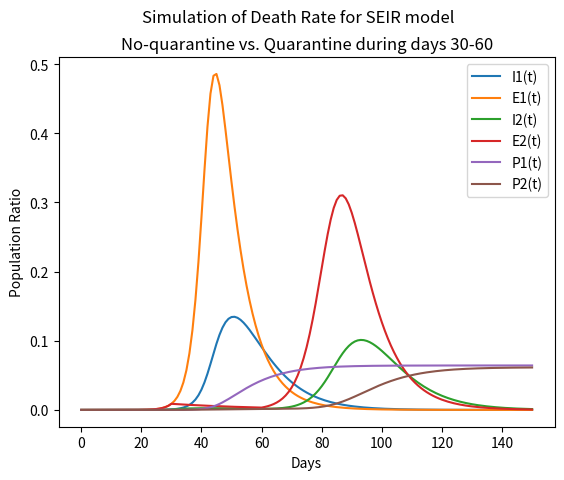

This figure's Python source:
#!/usr/bin/env python
# coding: utf-8

# In[1]:


from collections import Counter
import numpy as np
import matplotlib.pyplot as plt
import pandas as pd


# In[2]:


# Model 1 Equations (Figure 27 in paper)
def d_st_dt(alpha_e, s_t, e_t, alpha_i, i_t, gamma, r_t):
    return -alpha_e * s_t * e_t - alpha_i * s_t * i_t + gamma * r_t

def d_et_dt(alpha_e, s_t, e_t, alpha_i, i_t, kappa, rho):
    return alpha_e * s_t * e_t + alpha_i * s_t * i_t - kappa * e_t - rho * e_t

def d_it_dt(kappa, e_t, beta, i_t, mu):
    return kappa * e_t - beta * i_t - mu * i_t

def d_rt_dt(beta, i_t, rho, e_t, gamma, r_t):
    return beta * i_t + rho * e_t - gamma * r_t

def d_pt_dt(mu, i_t):
    return mu * i_t

def get_derivatives(params_dict, proportion_dict):
    # Gets derivatives at current point in time using pre-defined differential equations
    return_dict = {"s_t": 0, "e_t": 0, "i_t": 0, "r_t": 0, "p_t": 0,}
    
    return_dict["s_t"] = d_st_dt(params_dict["alpha_e"], proportion_dict["s_t"], proportion_dict["e_t"], 
                                     params_dict["alpha_i"], proportion_dict["i_t"], params_dict["gamma"], 
                                     proportion_dict["r_t"])
    
    return_dict["e_t"] = d_et_dt(params_dict["alpha_e"], proportion_dict["s_t"], proportion_dict["e_t"], 
                                     params_dict["alpha_i"], proportion_dict["i_t"], params_dict["kappa"], 
                                     params_dict["rho"])
    
    return_dict["i_t"] = d_it_dt(params_dict["kappa"], proportion_dict["e_t"], params_dict["beta"], 
                                     proportion_dict["i_t"], params_dict["mu"])
    
    return_dict["r_t"] = d_rt_dt(params_dict["beta"], proportion_dict["i_t"], params_dict["rho"], 
                                     proportion_dict["e_t"], params_dict["gamma"], proportion_dict["r_t"])
    
    return_dict["p_t"] = d_pt_dt(params_dict["mu"], proportion_dict["i_t"])
    
    return return_dict
    


# In[3]:


# Simulating Figure 10, No Quarantine
params_dict = {"alpha_e": 0.6, # contagion factor between exposed and susceptible populations
               "alpha_i": 0.005, # contagion factor between infected and susceptible populations
               "kappa": 0.05, # the rate at which symptoms appear in exposed cases
               "rho": 0.08, # rate of recovery for exposed cases
               "beta": 0.1, # rate of recovery for infected cases
               "mu": 0.02, # mortality rate of infected cases
               "gamma": 0.001 # how long someone is immune after getting the disease
              }

# Base proportions
curr_proportion_dict = {"s_t": 0.99999, # proportion of population that is susceptible (assumed to be everyone not infected/recovered)
                   "e_t": 0, # proportion of population that is exposed
                   "i_t": 0.00001, # proportion of population that is infected (assumed to start at 1 out of 7.8 billion)
                   "r_t": 0, # proportion of population that has recovered (starts at 0 because disease just started)
                   "p_t": 0 # proportion of population that passes away due to the disease
                  }

final_noquarantine_dataframe = pd.DataFrame(curr_proportion_dict, index=[0])
curr_proportion_counter = Counter(curr_proportion_dict)

# 150 days
for day_time in np.arange(0, 150):
    proportion_update_counter = Counter(get_derivatives(params_dict, curr_proportion_dict))
    curr_proportion_counter.update(proportion_update_counter)
    curr_proportion_dict = dict(curr_proportion_counter)
    new_df = pd.DataFrame(curr_proportion_dict, index=[final_noquarantine_dataframe.shape[0]])
    final_noquarantine_dataframe = pd.concat([final_noquarantine_dataframe, new_df])


# In[4]:


# Simulating Figure 10, Quarantine
params_dict = {"alpha_e": 0.6, # contagion factor between exposed and susceptible populations
               "alpha_i": 0.005, # contagion factor between infected and susceptible populations
               "kappa": 0.05, # the rate at which symptoms appear in exposed cases
               "rho": 0.08, # rate of recovery for exposed cases
               "beta": 0.1, # rate of recovery for infected cases
               "mu": 0.02, # mortality rate of infected cases
               "gamma": 0.001 # how long someone is immune after getting the disease
              }

# Base proportions
curr_proportion_dict = {"s_t": 0.99999, # proportion of population that is susceptible (assumed to be everyone not infected/recovered)
                   "e_t": 0, # proportion of population that is exposed
                   "i_t": 0.00001, # proportion of population that is infected (assumed to start at 1 out of 7.8 billion)
                   "r_t": 0, # proportion of population that has recovered (starts at 0 because disease just started)
                   "p_t": 0 # proportion of population that passes away due to the disease
                  }

final_quarantine_dataframe = pd.DataFrame(curr_proportion_dict, index=[0])
curr_proportion_counter = Counter(curr_proportion_dict)

# 30 days
for day_time in np.arange(0, 30):
    proportion_update_counter = Counter(get_derivatives(params_dict, curr_proportion_dict))
    curr_proportion_counter.update(proportion_update_counter)
    curr_proportion_dict = dict(curr_proportion_counter)
    new_df = pd.DataFrame(curr_proportion_dict, index=[final_quarantine_dataframe.shape[0]])
    final_quarantine_dataframe = pd.concat([final_quarantine_dataframe, new_df])

# At day 30, quarantine is put into effect, changing parameters
params_dict = {"alpha_e": 0.1, # contagion factor between exposed and susceptible populations
               "alpha_i": 0.001, # contagion factor between infected and susceptible populations
               "kappa": 0.05, # the rate at which symptoms appear in exposed cases
               "rho": 0.08, # rate of recovery for exposed cases
               "beta": 0.1, # rate of recovery for infected cases
               "mu": 0.02, # mortality rate of infected cases
               "gamma": 0.001 # how long someone is immune after getting the disease
              }

# 30 days
for day_time in np.arange(30, 60):
    proportion_update_counter = Counter(get_derivatives(params_dict, curr_proportion_dict))
    curr_proportion_counter.update(proportion_update_counter)
    curr_proportion_dict = dict(curr_proportion_counter)
    new_df = pd.DataFrame(curr_proportion_dict, index=[final_quarantine_dataframe.shape[0]])
    final_quarantine_dataframe = pd.concat([final_quarantine_dataframe, new_df])
    
# At day 60, quarantine is lifted slightly, changing parameters yet again
params_dict = {"alpha_e": 0.4, # contagion factor between exposed and susceptible populations
               "alpha_i": 0.001, # contagion factor between infected and susceptible populations
               "kappa": 0.05, # the rate at which symptoms appear in exposed cases
               "rho": 0.08, # rate of recovery for exposed cases
               "beta": 0.1, # rate of recovery for infected cases
               "mu": 0.02, # mortality rate of infected cases
               "gamma": 0.001 # how long someone is immune after getting the disease
              }

# 90 days
for day_time in np.arange(60, 150):
    proportion_update_counter = Counter(get_derivatives(params_dict, curr_proportion_dict))
    curr_proportion_counter.update(proportion_update_counter)
    curr_proportion_dict = dict(curr_proportion_counter)
    new_df = pd.DataFrame(curr_proportion_dict, index=[final_quarantine_dataframe.shape[0]])
    final_quarantine_dataframe = pd.concat([final_quarantine_dataframe, new_df])


# In[5]:


plt.plot(np.arange(0, 151), final_noquarantine_dataframe["i_t"], label='I1(t)')
plt.plot(np.arange(0, 151), final_noquarantine_dataframe["e_t"], label='E1(t)')

plt.plot(np.arange(0, 151), final_quarantine_dataframe["i_t"], label='I2(t)')
plt.plot(np.arange(0, 151), final_quarantine_dataframe["e_t"], label='E2(t)')
plt.legend()

plt.suptitle("Simulation of Infection and Exposure Rate for SEIR model")
plt.title("No-quarantine vs. Quarantine during days 30-60")
plt.xlabel("Days")
plt.ylabel("Population Ratio")
plt.show()


# In[6]:


plt.plot(np.arange(0, 151), final_noquarantine_dataframe["p_t"], label='P1(t)')
plt.plot(np.arange(0, 151), final_quarantine_dataframe["p_t"], label='P2(t)')

plt.legend()

plt.suptitle("Simulation of Death Rate for SEIR model")
plt.title("No-quarantine vs. Quarantine during days 30-60")
plt.xlabel("Days")
plt.ylabel("Population Ratio")
plt.show()
